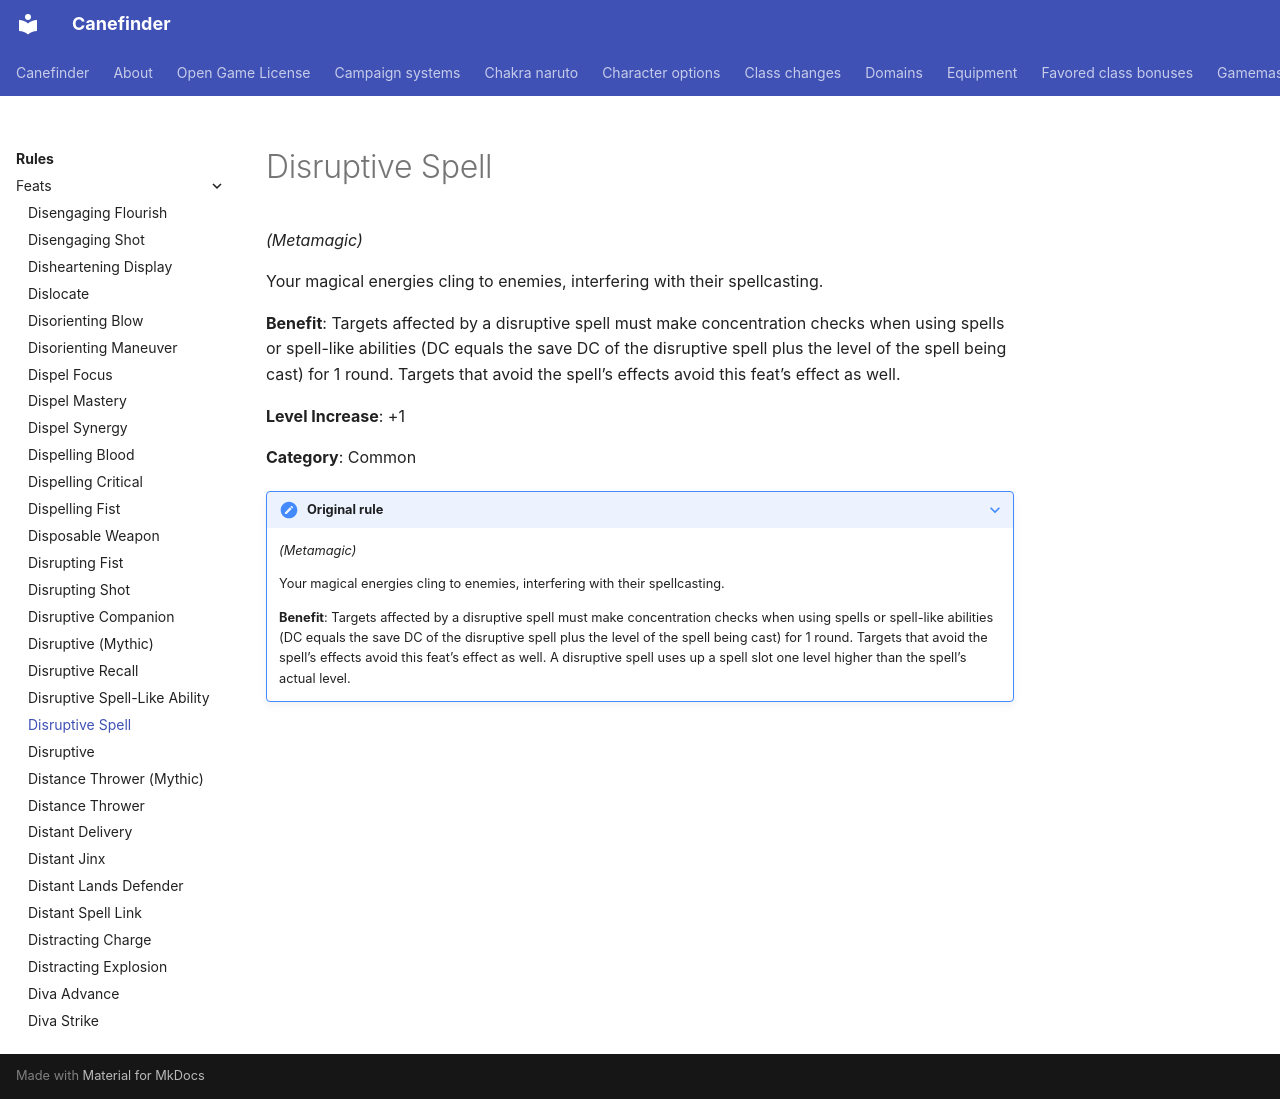

repository: canefinderhouserules/Canefinderhouserules · page: rules/feats/disruptive-spell/index.html · generator: mkdocs

# Disruptive Spell

*(Metamagic)*

Your magical energies cling to enemies, interfering with their spellcasting.

**Benefit**: Targets affected by a disruptive spell must make concentration checks when using spells or spell-like abilities (DC equals the save DC of the disruptive spell plus the level of the spell being cast) for 1 round. Targets that avoid the spell’s effects avoid this feat’s effect as well.

**Level Increase**: +1

**Category**: Common

??? note "Original rule"

    *(Metamagic)*

    Your magical energies cling to enemies, interfering with their spellcasting.

    **Benefit**: Targets affected by a disruptive spell must make concentration checks when using spells or spell-like abilities (DC equals the save DC of the disruptive spell plus the level of the spell being cast) for 1 round. Targets that avoid the spell’s effects avoid this feat’s effect as well. A disruptive spell uses up a spell slot one level higher than the spell’s actual level.
